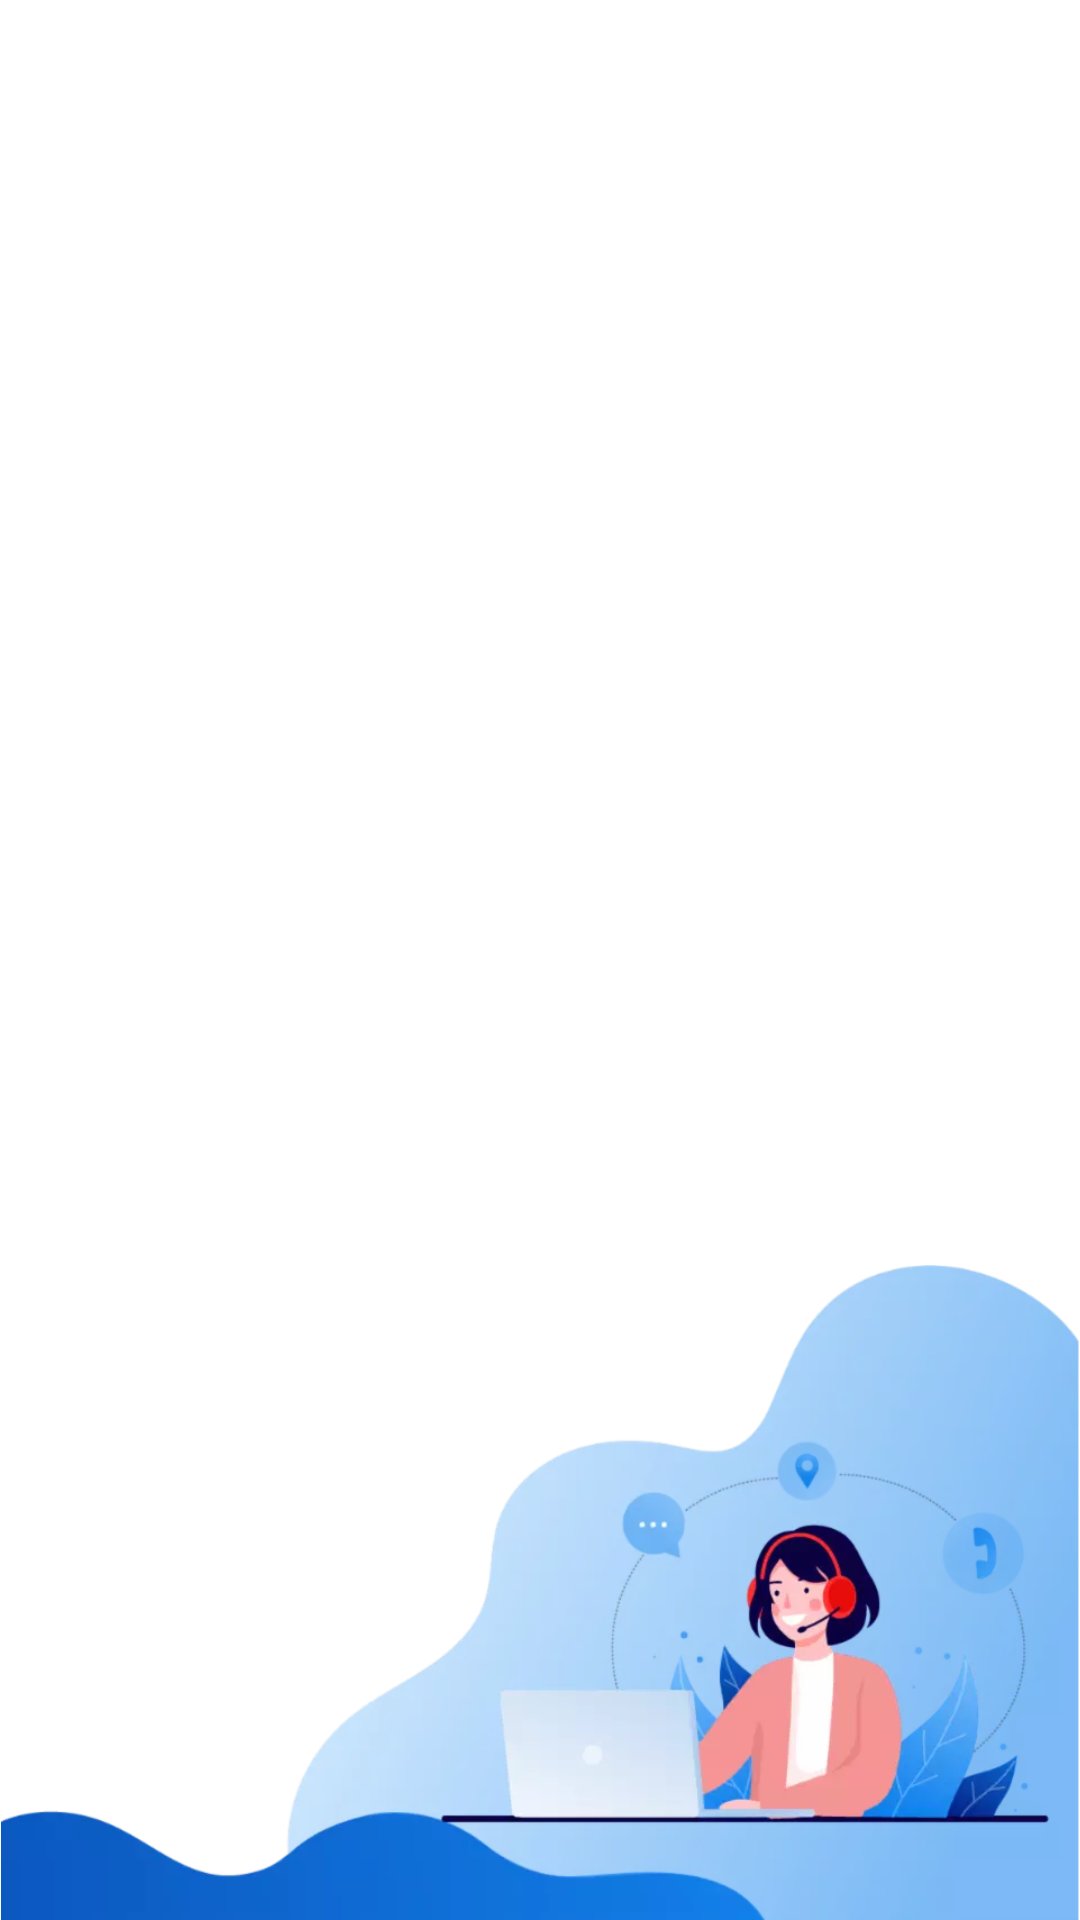

Here is an Android app screen rendered from its layout file. Give the layout XML and the strings, colors and styles it references.
<!-- AndroidManifest.xml: application theme AppTheme -->
<!-- res/layout/activity_customer_service.xml -->
<?xml version="1.0" encoding="utf-8"?>
<RelativeLayout xmlns:android="http://schemas.android.com/apk/res/android"
    xmlns:app="http://schemas.android.com/apk/res-auto"
    xmlns:tools="http://schemas.android.com/tools"
    android:layout_width="match_parent"
    android:layout_height="match_parent"
    android:background="@color/white"
    tools:context=".view.impl.CustomerServiceActivity">

    <ImageView
        android:layout_width="match_parent"
        android:layout_height="wrap_content"
        android:layout_alignParentBottom="true"
        android:adjustViewBounds="true"
        android:src="@drawable/cs_asset" />

</RelativeLayout>
<!-- resources referenced by this layout -->
<resources>
  <color name="white">#ffffff</color>
  <!-- drawable cs_asset: webp bitmap (drawable-hdpi, 13580 bytes) -->
  <style name="AppTheme" parent="Theme.AppCompat.Light">
          
          <item name="colorPrimary">@color/colorPrimary</item>
          <item name="colorPrimaryDark">@color/colorPrimaryDark</item>
          <item name="colorAccent">@color/colorAccent</item>
          <item name="android:textColor">@color/grey_900</item>
          <item name="actionBarStyle">@style/AppTheme.AppActionBar</item>
          <item name="android:windowBackground">@color/grey_200</item>
          <item name="android:actionBarStyle">@style/AppTheme.AppActionBar</item>
      </style>
  <color name="colorPrimary">#ffffff</color>
  <color name="colorPrimaryDark">#212121</color>
  <color name="colorAccent">#29aae1</color>
  <color name="grey_900">#212121</color>
  <style name="AppTheme.AppActionBar" parent="@style/Widget.AppCompat.ActionBar">
          <item name="background">@color/white</item>
          <item name="android:background">@color/white</item>
          <item name="titleTextStyle">@style/AppTheme.AppActionBar.TitleTextStyle</item>
          <item name="android:titleTextStyle">@style/AppTheme.AppActionBar.TitleTextStyle</item>
      </style>
  <color name="grey_200">#EEEEEE</color>
  <style name="AppTheme.AppActionBar.TitleTextStyle" parent="@style/TextAppearance.AppCompat.Widget.ActionBar.Title">
          <item name="android:textStyle">bold</item>
      </style>
</resources>
